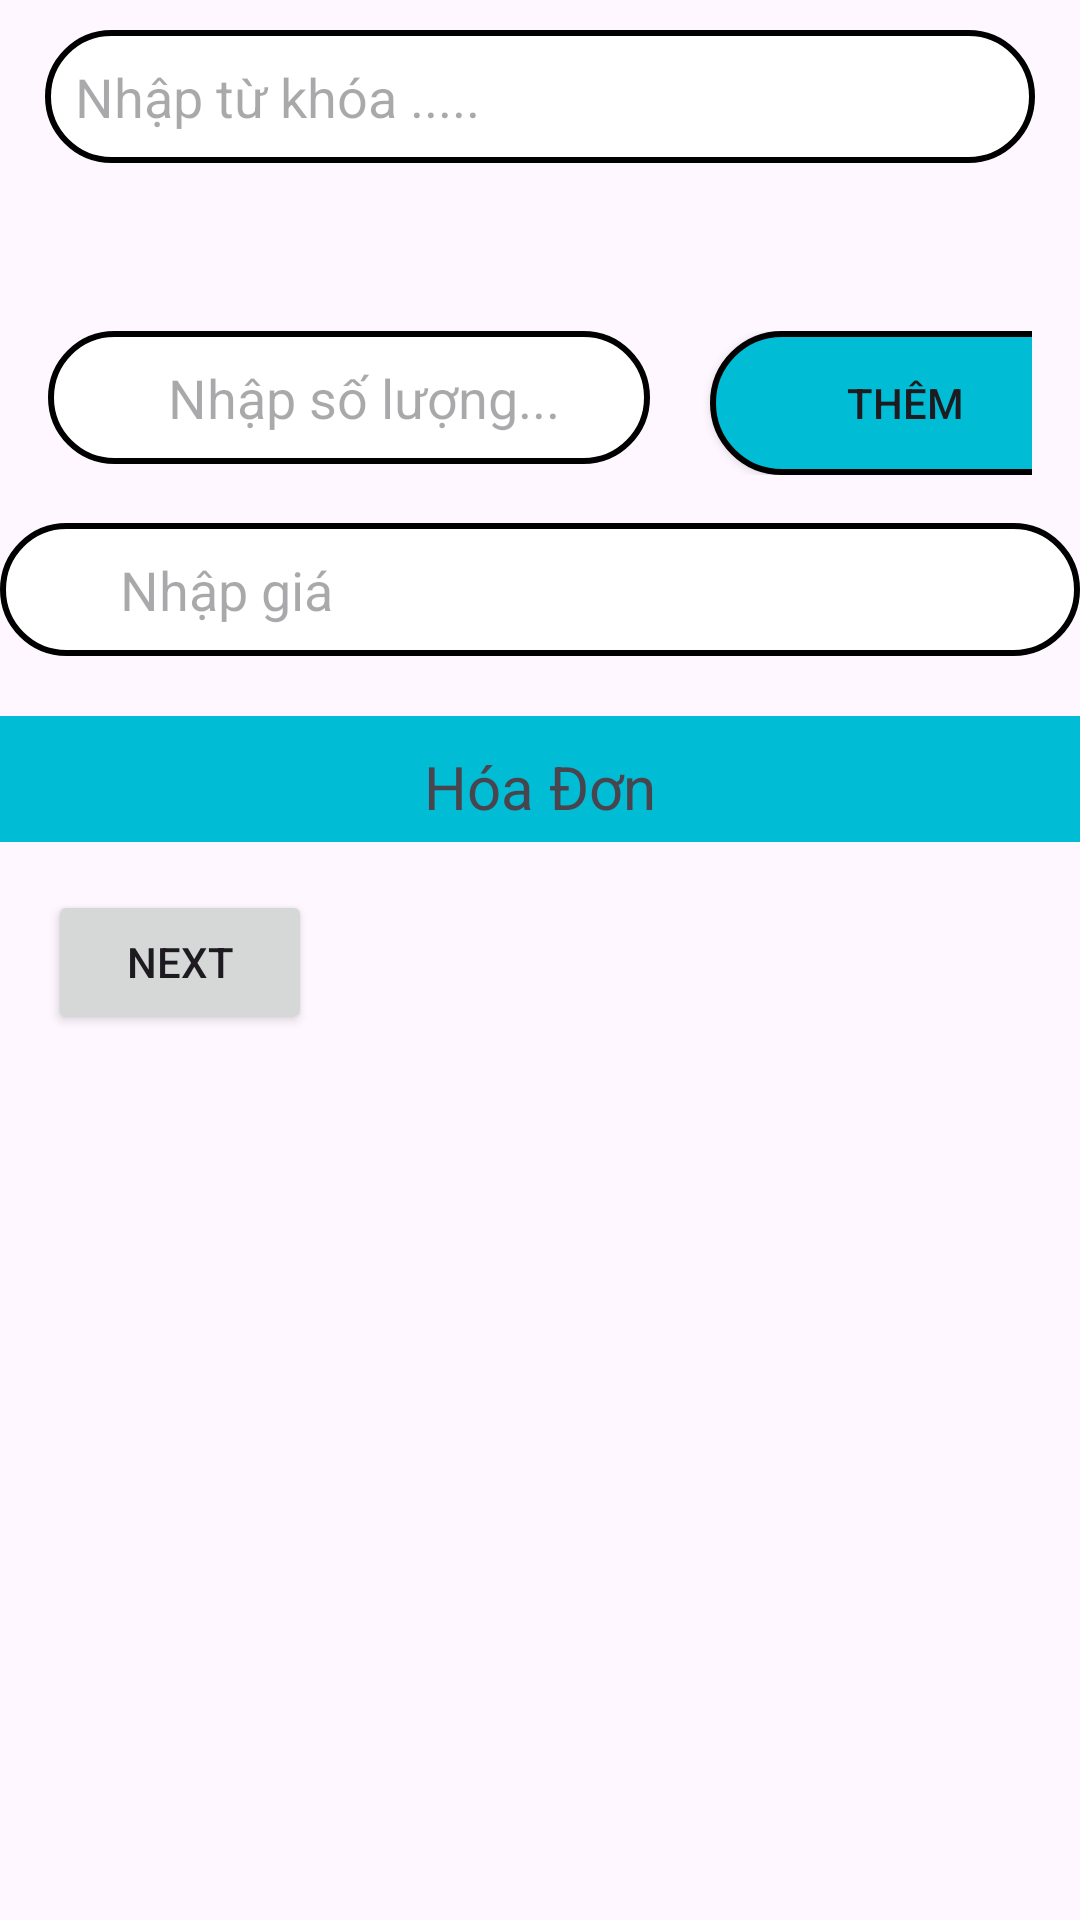

This screen was rendered from an Android layout file. Write that file and the resources it references.
<!-- AndroidManifest.xml: application theme Theme.VLXDOnline -->
<!-- res/layout/fragment_tao_don_hang.xml -->
<?xml version="1.0" encoding="utf-8"?>
<FrameLayout xmlns:android="http://schemas.android.com/apk/res/android"
    xmlns:tools="http://schemas.android.com/tools"
    android:layout_width="match_parent"
    android:layout_height="match_parent"
    xmlns:app="http://schemas.android.com/apk/res-auto"
    tools:context=".Activity.TaoDonHangFragment">

    <LinearLayout
        android:layout_width="match_parent"
        android:layout_height="match_parent"
        android:orientation="vertical">
        <EditText
            android:id="@+id/edtTuKhoa"
            android:layout_width="match_parent"
            android:layout_height="wrap_content"
            android:layout_marginLeft="15dp"
            android:layout_marginTop="10dp"
            android:layout_marginRight="15dp"
            android:background="@drawable/edit_text"
            android:hint="Nhập từ khóa ....." />


        <androidx.recyclerview.widget.RecyclerView
            android:id="@+id/rcv_donhang"
            android:layout_width="match_parent"
            android:layout_height="wrap_content"
            android:layout_marginStart="10dp"
            android:layout_marginBottom="10dp"
            android:paddingTop="10dp"
            app:layout_constraintEnd_toEndOf="parent"
            app:layout_constraintStart_toStartOf="parent"
            app:layout_constraintTop_toTopOf="parent" />

        <LinearLayout
            android:layout_width="wrap_content"
            android:layout_height="wrap_content"

            android:layout_marginTop="20dp"
            android:orientation="horizontal"
            android:padding="16dp">

            <EditText
                android:id="@+id/edtSoLuong"
                android:layout_width="match_parent"
                android:layout_height="wrap_content"
                android:background="@drawable/edit_donhang"
                android:hint="Nhập số lượng..."
                android:paddingLeft="40dp"
                android:paddingRight="30dp" />

            <Button
                android:id="@+id/btnThem"
                android:layout_width="130dp"
                android:layout_height="wrap_content"
                android:layout_marginLeft="20dp"
                android:background="@drawable/button"
                android:text="Thêm" />

        </LinearLayout>

        <EditText
            android:id="@+id/edtGia"
            android:layout_width="match_parent"
            android:layout_height="wrap_content"
            android:background="@drawable/edit_donhang"
            android:hint="Nhập giá"
            android:paddingLeft="40dp"
            android:paddingRight="30dp" />

        <TextView
            android:layout_width="match_parent"
            android:layout_height="wrap_content"
            android:layout_marginTop="20dp"
            android:background="#00BCD4"
            android:gravity="center"
            android:paddingTop="10dp"
            android:paddingBottom="5dp"
            android:text="Hóa Đơn"
            android:textSize="20dp" />

        <Button
            android:id="@+id/btnNext1"
            android:layout_width="wrap_content"
            android:layout_height="wrap_content"
            android:layout_margin="16dp"
            android:text="Next"
            app:layout_constraintBottom_toBottomOf="parent"
            app:layout_constraintEnd_toEndOf="parent"
            app:layout_constraintStart_toStartOf="parent" />
    </LinearLayout>
</FrameLayout>
<!-- resources referenced by this layout -->
<resources>
  <!-- drawable button (drawable) -->
  <?xml version="1.0" encoding="utf-8"?>
  <shape xmlns:android="http://schemas.android.com/apk/res/android">
      <solid android:color="#00BCD4"/>
      <corners android:radius="50dp" />
      <stroke android:width="2dp"/>
  </shape>
  <!-- drawable edit_donhang (drawable) -->
  <?xml version="1.0" encoding="utf-8"?>
  <shape xmlns:android="http://schemas.android.com/apk/res/android">
  
      <solid android:color="#FFFFFF"/> 
      <padding android:top="10dp" android:bottom="10dp" android:left="10dp"/>
      <corners android:radius="50dp" />
      <stroke android:width="2dp"/>
  </shape>
  <!-- drawable edit_text (drawable) -->
  <?xml version="1.0" encoding="utf-8"?>
  <shape xmlns:android="http://schemas.android.com/apk/res/android">
      <solid android:color="#FFFFFF"/> 
      <padding android:top="10dp" android:bottom="10dp" android:left="10dp"/>
      <corners android:radius="50dp" />
      <stroke android:width="2dp"/>
  </shape>
  <style name="Theme.VLXDOnline" parent="Base.Theme.VLXDOnline" />
  <style name="Base.Theme.VLXDOnline" parent="Theme.Material3.DayNight.NoActionBar">
          
          
      </style>
</resources>
